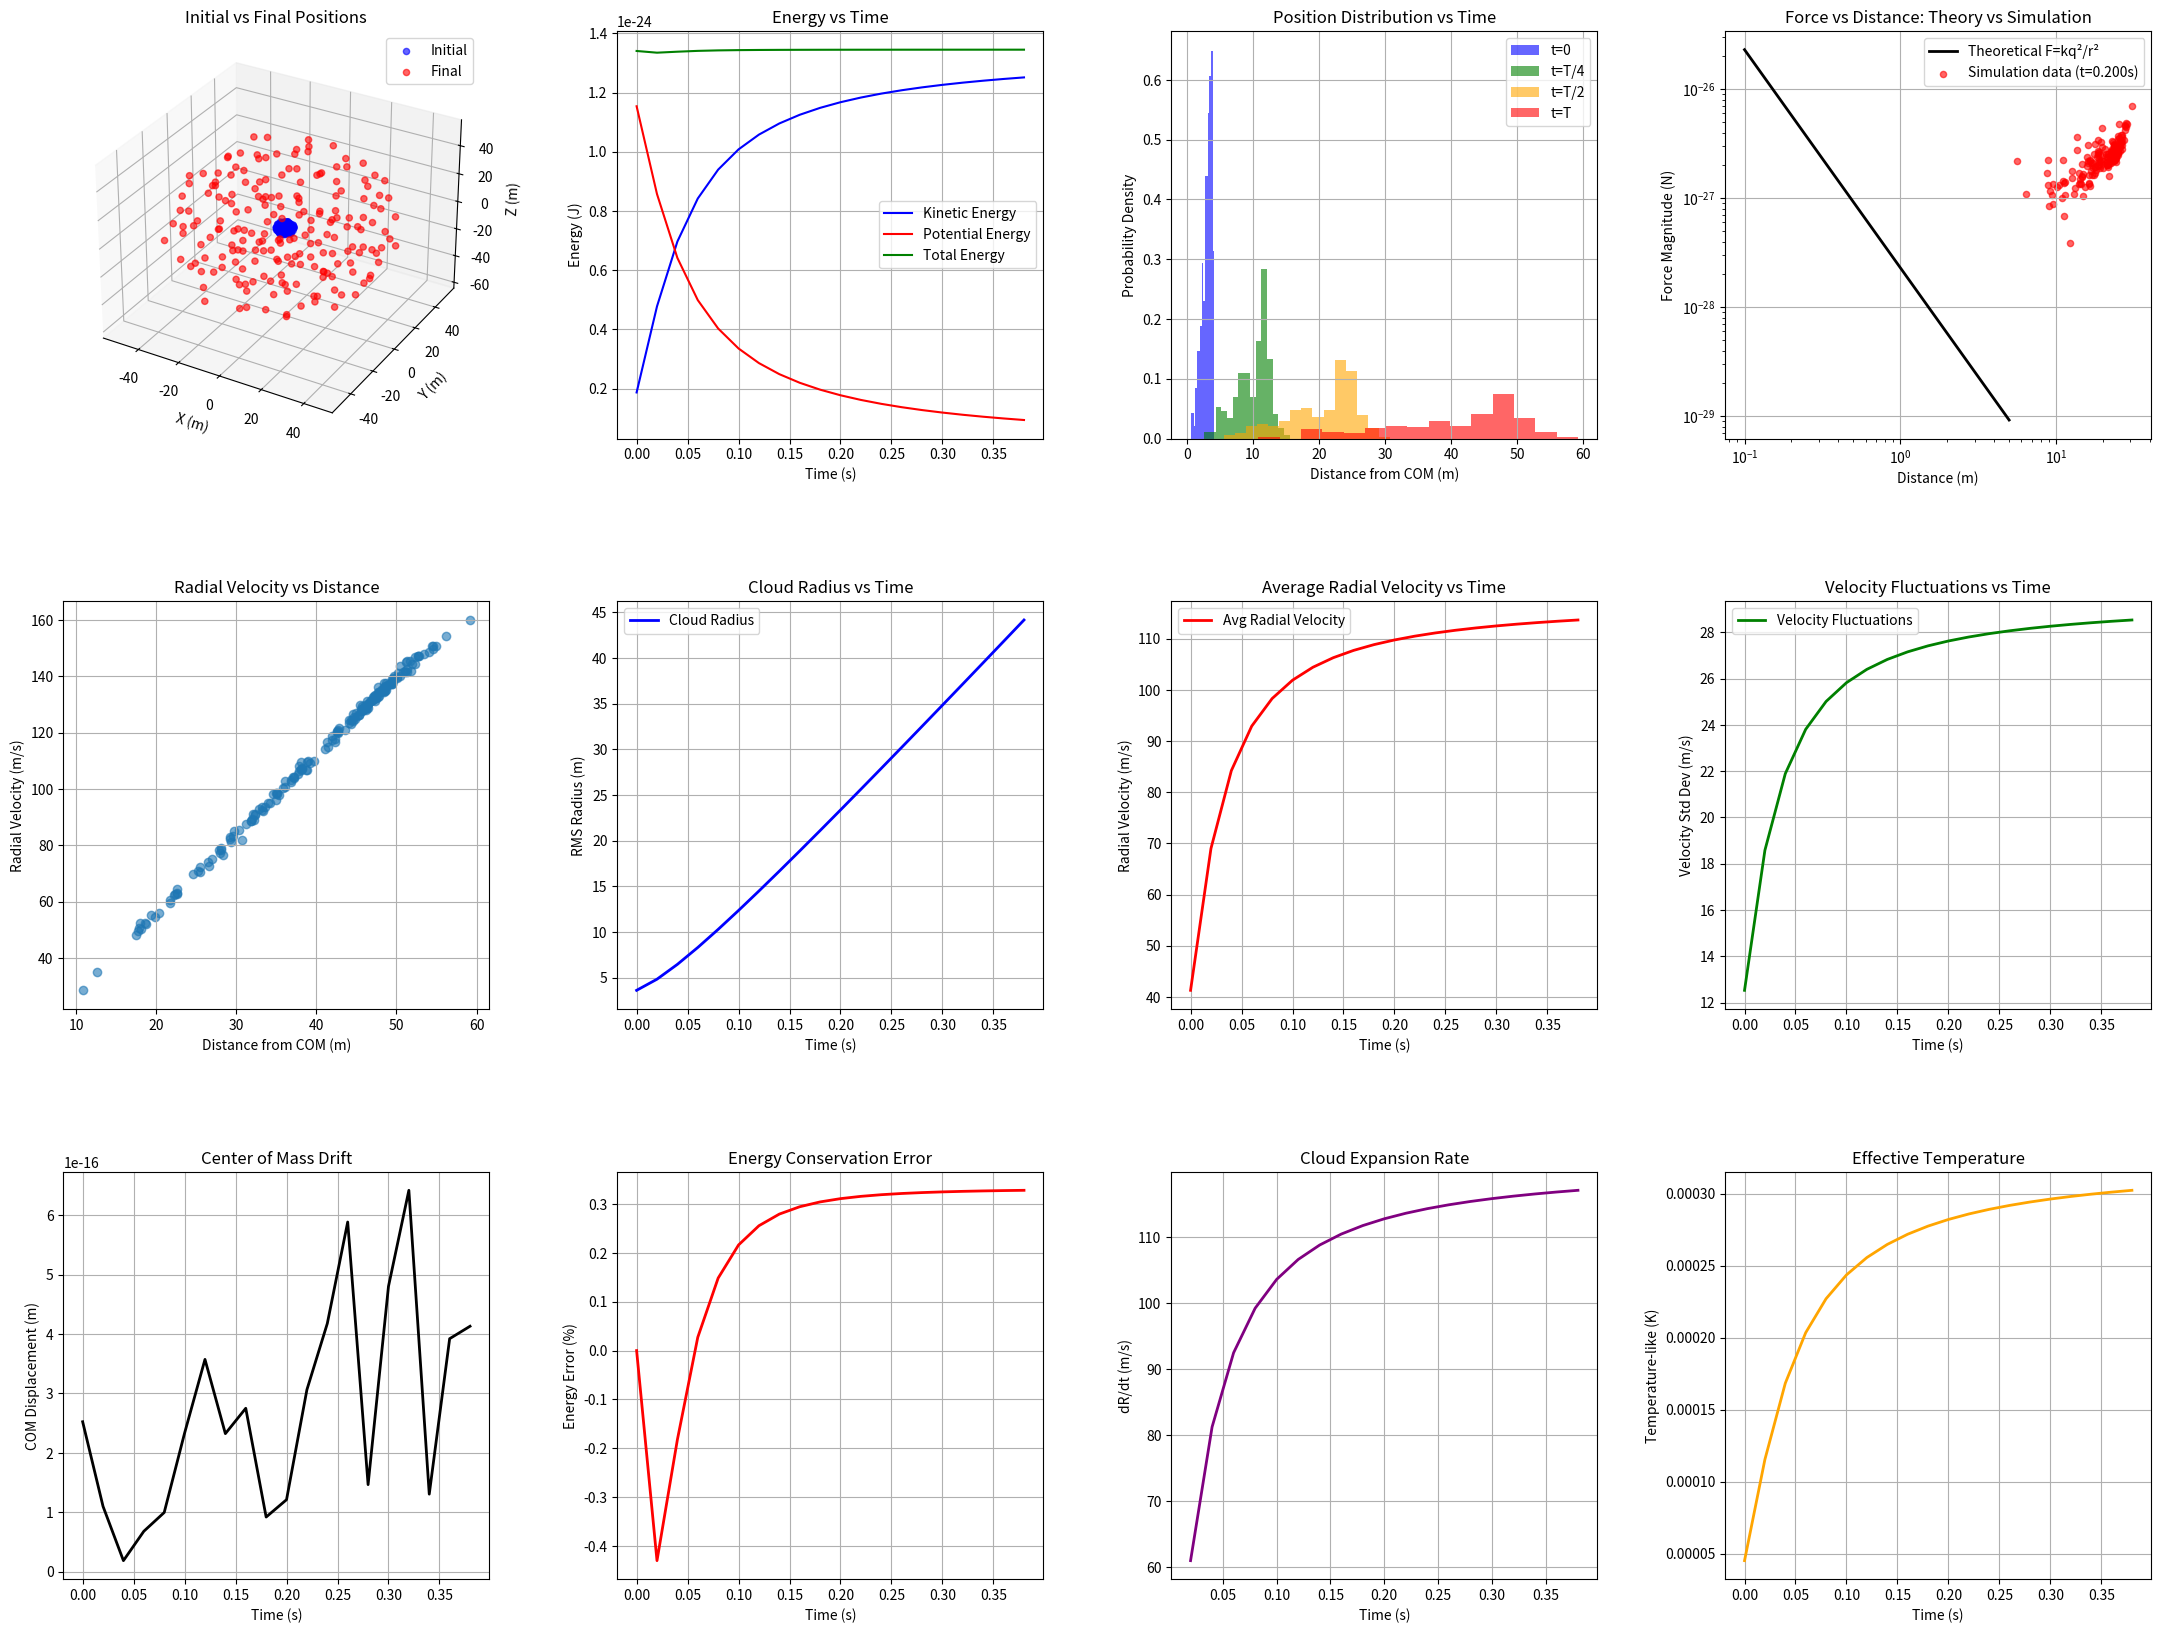

This chart was generated by the following Python code:
import numpy as np
import matplotlib.pyplot as plt
from mpl_toolkits.mplot3d import Axes3D

N = 200
dt = 0.02
num_iterations = 20
mass = 9.109e-31
charge = -1.602e-19
k_coulomb = 8.99e9

radius = 4.0
positions = np.zeros((N, 3))
min_distance = 0.1
max_attempts = 1000

# Generate initial positions within sphere
for i in range(N):
    attempts = 0
    while attempts < max_attempts:
        x = np.random.uniform(-radius, radius)
        y = np.random.uniform(-radius, radius)
        z = np.random.uniform(-radius, radius)
        
        if x**2 + y**2 + z**2 <= radius**2:
            new_pos = np.array([x, y, z])
            
            too_close = False
            for j in range(i):
                distance = np.linalg.norm(new_pos - positions[j])
                if distance < min_distance:
                    too_close = True
                    break
            
            if not too_close:
                positions[i] = new_pos
                break
        
        attempts += 1
        
    if attempts >= max_attempts:
        print(f"Regenerating positions due to overcrowding...")
        i = 0
        positions = np.zeros((N, 3))

com_pos = np.mean(positions, axis=0)
positions -= com_pos

velocities = np.zeros((N, 3))

def compute_forces(pos):
    forces = np.zeros((N, 3))
    min_dist = 1e-3
    
    for i in range(N):
        for j in range(i+1, N):
            r_vec = pos[i] - pos[j]
            r_mag = np.linalg.norm(r_vec)
            
            if r_mag < min_dist:
                r_mag = min_dist
            
            force_mag = k_coulomb * charge**2 / r_mag**2
            r_unit = r_vec / r_mag
            force_vec = force_mag * r_unit
            
            forces[i] += force_vec
            forces[j] -= force_vec
    
    return forces

# Storage arrays
all_positions = []
all_velocities = []
all_forces = []
kinetic_energies = []
potential_energies = []
total_energies = []
cloud_radius = []
radial_velocities = []
velocity_fluctuations = []

forces = compute_forces(positions)
accelerations = forces / mass

print("Starting MD simulation...")

# Main simulation loop
for iteration in range(num_iterations):
    all_positions.append(positions.copy())
    all_velocities.append(velocities.copy())
    all_forces.append(forces.copy())
    
    positions = positions + velocities * dt + 0.5 * accelerations * dt**2
    
    com_pos = np.mean(positions, axis=0)
    positions -= com_pos
    
    new_forces = compute_forces(positions)
    new_accelerations = new_forces / mass
    
    velocities = velocities + 0.5 * (accelerations + new_accelerations) * dt
    
    total_momentum = np.sum(velocities, axis=0)
    velocities -= total_momentum / N
    
    accelerations = new_accelerations
    
    # Calculate energies
    kinetic_energy = 0.5 * mass * np.sum(velocities**2)
    
    potential_energy = 0
    for i in range(N):
        for j in range(i+1, N):
            r_mag = np.linalg.norm(positions[i] - positions[j])
            if r_mag > 1e-12:
                potential_energy += k_coulomb * charge**2 / r_mag
    
    total_energy = kinetic_energy + potential_energy
    
    kinetic_energies.append(kinetic_energy)
    potential_energies.append(potential_energy)
    total_energies.append(total_energy)
    
    distances_from_com = np.linalg.norm(positions, axis=1)
    rms_radius = np.sqrt(np.mean(distances_from_com**2))
    cloud_radius.append(rms_radius)
    
    radial_vel = []
    for i in range(N):
        r_vec = positions[i]
        v_vec = velocities[i]
        r_mag = np.linalg.norm(r_vec)
        if r_mag > 1e-12:
            r_unit = r_vec / r_mag
            v_radial = np.dot(v_vec, r_unit)
            radial_vel.append(v_radial)
    
    if radial_vel:
        avg_radial_vel = np.mean(radial_vel)
        radial_velocities.append(avg_radial_vel)
    else:
        radial_velocities.append(0)
    
    v_magnitudes = np.linalg.norm(velocities, axis=1)
    v_fluctuation = np.std(v_magnitudes)
    velocity_fluctuations.append(v_fluctuation)
    
    if iteration % 5 == 0:
        print(f"Iteration {iteration}/{num_iterations}")

print("Simulation completed.")

# Convert to arrays
all_positions = np.array(all_positions)
all_velocities = np.array(all_velocities)
all_forces = np.array(all_forces)
time_array = np.arange(num_iterations) * dt

# Create plots
fig = plt.figure(figsize=(24, 18))
fig.subplots_adjust(left=0.08, right=0.95, top=0.93, bottom=0.07, hspace=0.4, wspace=0.3)

# (i) 3D scatter plot
ax1 = fig.add_subplot(3, 4, 1, projection='3d')
ax1.scatter(all_positions[0, :, 0], all_positions[0, :, 1], all_positions[0, :, 2], 
           c='blue', alpha=0.6, s=20, label='Initial')
ax1.scatter(all_positions[-1, :, 0], all_positions[-1, :, 1], all_positions[-1, :, 2], 
           c='red', alpha=0.6, s=20, label='Final')
ax1.set_xlabel('X (m)')
ax1.set_ylabel('Y (m)')
ax1.set_zlabel('Z (m)')
ax1.set_title('Initial vs Final Positions')
ax1.legend()

# (ii) Energy plot
ax2 = fig.add_subplot(3, 4, 2)
ax2.plot(time_array, kinetic_energies, label='Kinetic Energy', color='blue')
ax2.plot(time_array, potential_energies, label='Potential Energy', color='red')
ax2.plot(time_array, total_energies, label='Total Energy', color='green')
ax2.set_xlabel('Time (s)')
ax2.set_ylabel('Energy (J)')
ax2.set_title('Energy vs Time')
ax2.legend()
ax2.grid(True)

# (iii) Histogram of positions
ax3 = fig.add_subplot(3, 4, 3)
times_to_plot = [0, len(all_positions)//4, len(all_positions)//2, -1]
time_labels = ['t=0', 't=T/4', 't=T/2', 't=T']
colors = ['blue', 'green', 'orange', 'red']

for i, (time_idx, label, color) in enumerate(zip(times_to_plot, time_labels, colors)):
    distances = np.linalg.norm(all_positions[time_idx], axis=1)
    ax3.hist(distances, bins=15, alpha=0.6, label=label, color=color, density=True)

ax3.set_xlabel('Distance from COM (m)')
ax3.set_ylabel('Probability Density')
ax3.set_title('Position Distribution vs Time')
ax3.legend()
ax3.grid(True)

# (iv) Force analysis
ax4 = fig.add_subplot(3, 4, 4)
r_sample = np.linspace(0.1, 5.0, 100)
force_sample = k_coulomb * charge**2 / r_sample**2
ax4.plot(r_sample, force_sample, 'k-', linewidth=2, label='Theoretical F=kq²/r²')

if len(all_forces) > 10:
    mid_time_idx = min(10, len(all_forces)-1)
    distances_sim = []
    forces_sim = []
    
    for i in range(N):
        r_vec = all_positions[mid_time_idx, i]
        f_vec = all_forces[mid_time_idx, i]
        r_mag = np.linalg.norm(r_vec)
        f_mag = np.linalg.norm(f_vec)
        if r_mag > 0.01 and f_mag > 0:
            distances_sim.append(r_mag)
            forces_sim.append(f_mag)
    
    if distances_sim:
        ax4.scatter(distances_sim, forces_sim, alpha=0.6, s=20, c='red', 
                   label=f'Simulation data (t={mid_time_idx*dt:.3f}s)')

ax4.set_xlabel('Distance (m)')
ax4.set_ylabel('Force Magnitude (N)')
ax4.set_title('Force vs Distance: Theory vs Simulation')
ax4.legend()
ax4.grid(True)
ax4.set_yscale('log')
ax4.set_xscale('log')

# (v) Radial velocity scatter
ax5 = fig.add_subplot(3, 4, 5)
final_distances = np.linalg.norm(all_positions[-1], axis=1)
final_radial_vels = []
for i in range(N):
    r_vec = all_positions[-1, i]
    v_vec = all_velocities[-1, i]
    r_mag = np.linalg.norm(r_vec)
    if r_mag > 1e-12:
        r_unit = r_vec / r_mag
        v_radial = np.dot(v_vec, r_unit)
        final_radial_vels.append(v_radial)
    else:
        final_radial_vels.append(0)

ax5.scatter(final_distances, final_radial_vels, alpha=0.6)
ax5.set_xlabel('Distance from COM (m)')
ax5.set_ylabel('Radial Velocity (m/s)')
ax5.set_title('Radial Velocity vs Distance')
ax5.grid(True)

# (vi) Time dependence plots
ax6 = fig.add_subplot(3, 4, 6)
ax6.plot(time_array, cloud_radius, 'b-', linewidth=2, label='Cloud Radius')
ax6.set_xlabel('Time (s)')
ax6.set_ylabel('RMS Radius (m)')
ax6.set_title('Cloud Radius vs Time')
ax6.grid(True)
ax6.legend()

ax7 = fig.add_subplot(3, 4, 7)
ax7.plot(time_array, radial_velocities, 'r-', linewidth=2, label='Avg Radial Velocity')
ax7.set_xlabel('Time (s)')
ax7.set_ylabel('Radial Velocity (m/s)')
ax7.set_title('Average Radial Velocity vs Time')
ax7.grid(True)
ax7.legend()

ax8 = fig.add_subplot(3, 4, 8)
ax8.plot(time_array, velocity_fluctuations, 'g-', linewidth=2, label='Velocity Fluctuations')
ax8.set_xlabel('Time (s)')
ax8.set_ylabel('Velocity Std Dev (m/s)')
ax8.set_title('Velocity Fluctuations vs Time')
ax8.grid(True)
ax8.legend()

# Additional plots
ax9 = fig.add_subplot(3, 4, 9)
# COM position drift
com_positions = np.array([np.mean(pos, axis=0) for pos in all_positions])
ax9.plot(time_array, np.linalg.norm(com_positions, axis=1), 'k-', linewidth=2)
ax9.set_xlabel('Time (s)')
ax9.set_ylabel('COM Displacement (m)')
ax9.set_title('Center of Mass Drift')
ax9.grid(True)

ax10 = fig.add_subplot(3, 4, 10)
energy_error = (np.array(total_energies) - total_energies[0]) / abs(total_energies[0]) * 100
ax10.plot(time_array, energy_error, 'r-', linewidth=2)
ax10.set_xlabel('Time (s)')
ax10.set_ylabel('Energy Error (%)')
ax10.set_title('Energy Conservation Error')
ax10.grid(True)

ax11 = fig.add_subplot(3, 4, 11)
if len(cloud_radius) > 1:
    expansion_rate = np.diff(cloud_radius) / dt
    ax11.plot(time_array[1:], expansion_rate, 'purple', linewidth=2)
ax11.set_xlabel('Time (s)')
ax11.set_ylabel('dR/dt (m/s)')
ax11.set_title('Cloud Expansion Rate')
ax11.grid(True)

ax12 = fig.add_subplot(3, 4, 12)
temperature_like = np.array(kinetic_energies) / (1.5 * N * 1.38e-23)
ax12.plot(time_array, temperature_like, 'orange', linewidth=2)
ax12.set_xlabel('Time (s)')
ax12.set_ylabel('Temperature-like (K)')
ax12.set_title('Effective Temperature')
ax12.grid(True)

plt.show()

print(f"Initial total energy: {total_energies[0]:.6e} J")
print(f"Final total energy: {total_energies[-1]:.6e} J")
print(f"Initial radius: {cloud_radius[0]:.3f} m")
print(f"Final radius: {cloud_radius[-1]:.3f} m")
